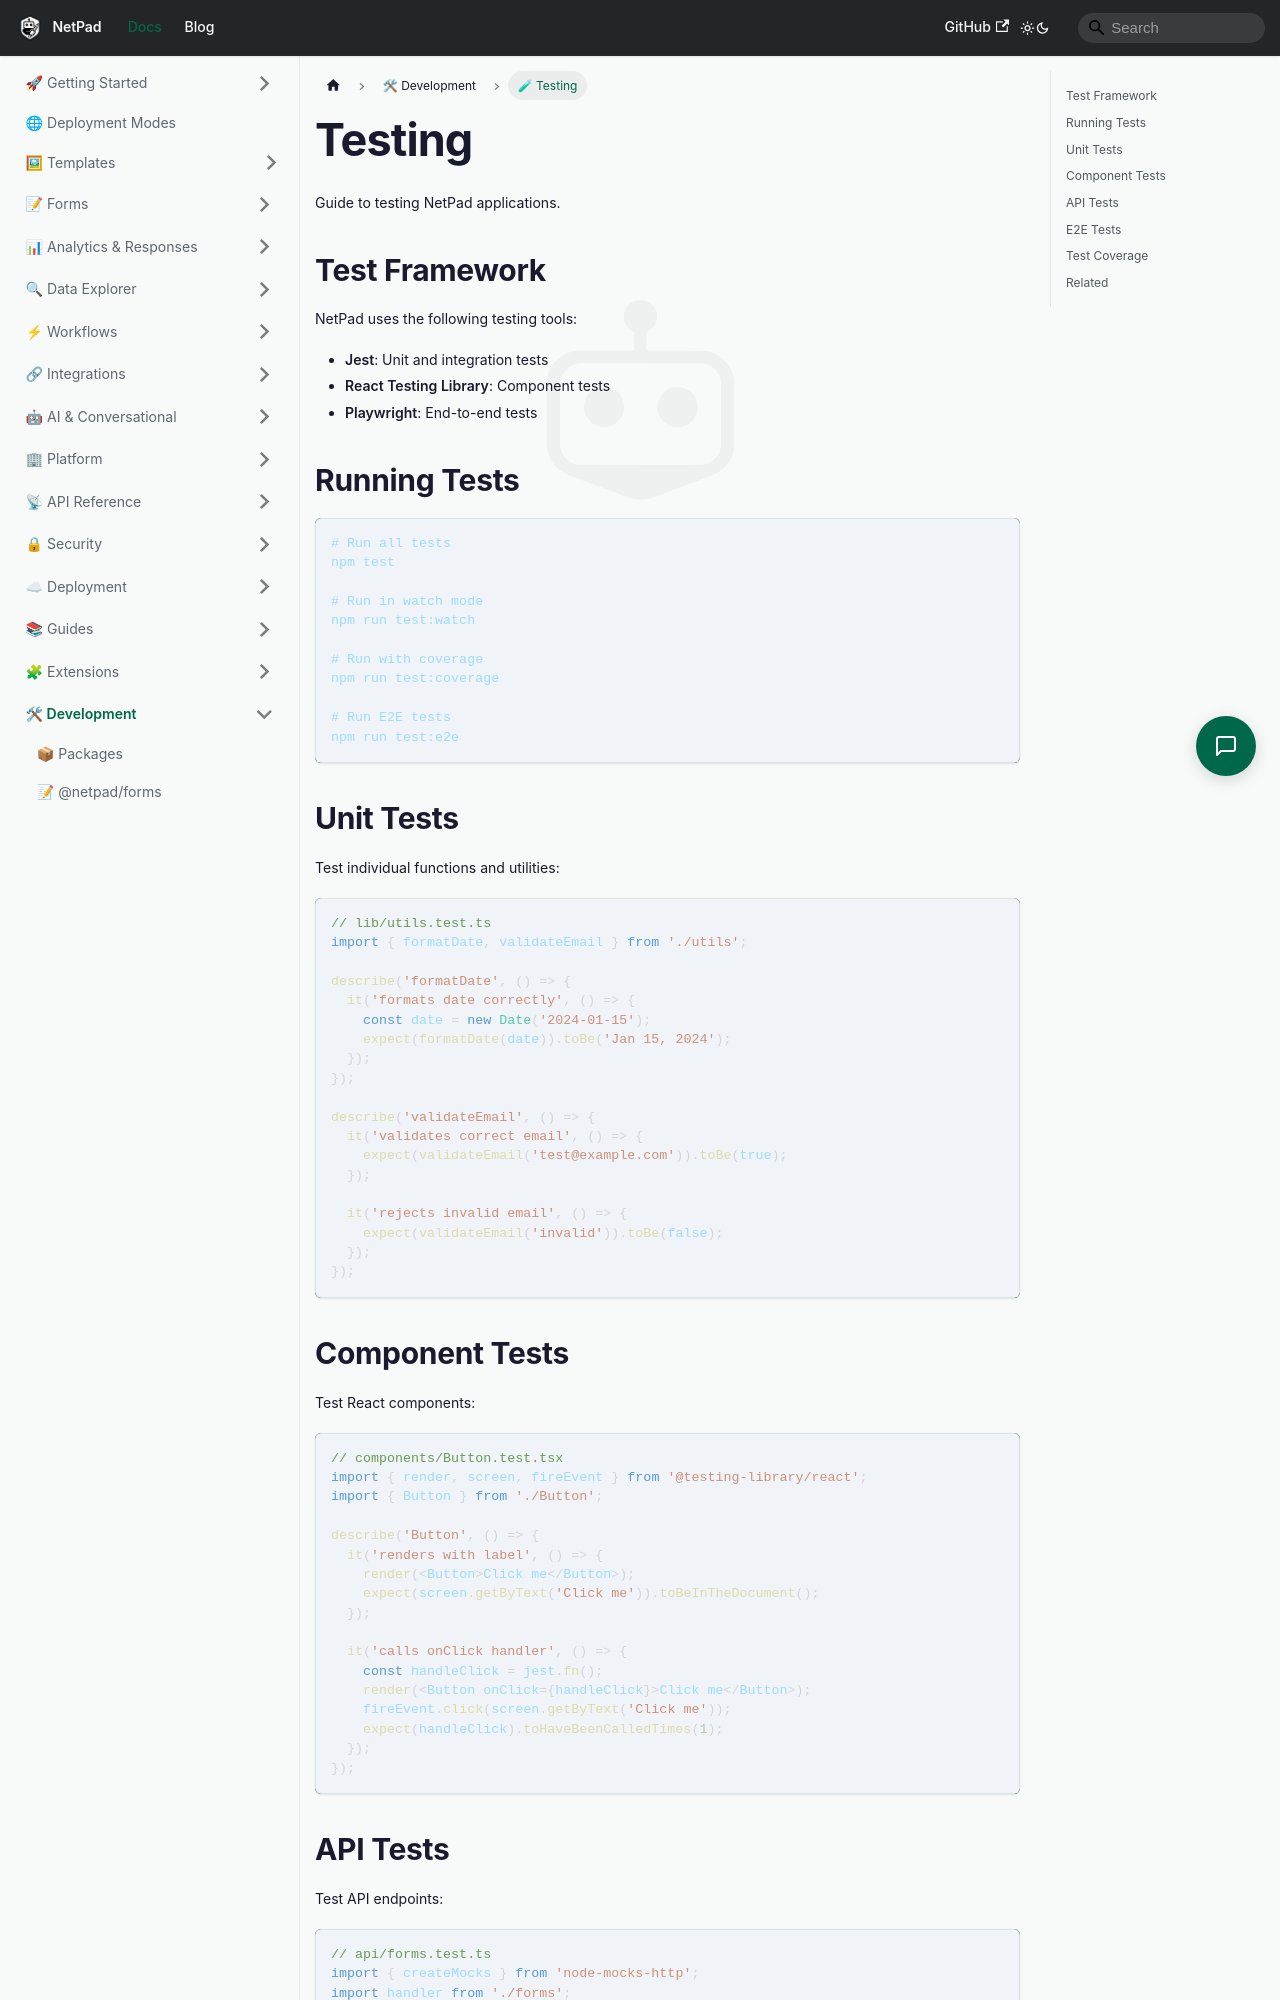

repository: mrlynn/netpad-docs · page: docs/development/testing/index.html · generator: docusaurus

# Testing

Guide to testing NetPad applications.

## Test Framework

NetPad uses the following testing tools:

- **Jest**: Unit and integration tests
- **React Testing Library**: Component tests
- **Playwright**: End-to-end tests

## Running Tests

```bash
# Run all tests
npm test

# Run in watch mode
npm run test:watch

# Run with coverage
npm run test:coverage

# Run E2E tests
npm run test:e2e
```

## Unit Tests

Test individual functions and utilities:

```typescript
// lib/utils.test.ts
import { formatDate, validateEmail } from './utils';

describe('formatDate', () => {
  it('formats date correctly', () => {
    const date = new Date('2024-01-15');
    expect(formatDate(date)).toBe('Jan 15, 2024');
  });
});

describe('validateEmail', () => {
  it('validates correct email', () => {
    expect(validateEmail('test@example.com')).toBe(true);
  });

  it('rejects invalid email', () => {
    expect(validateEmail('invalid')).toBe(false);
  });
});
```
